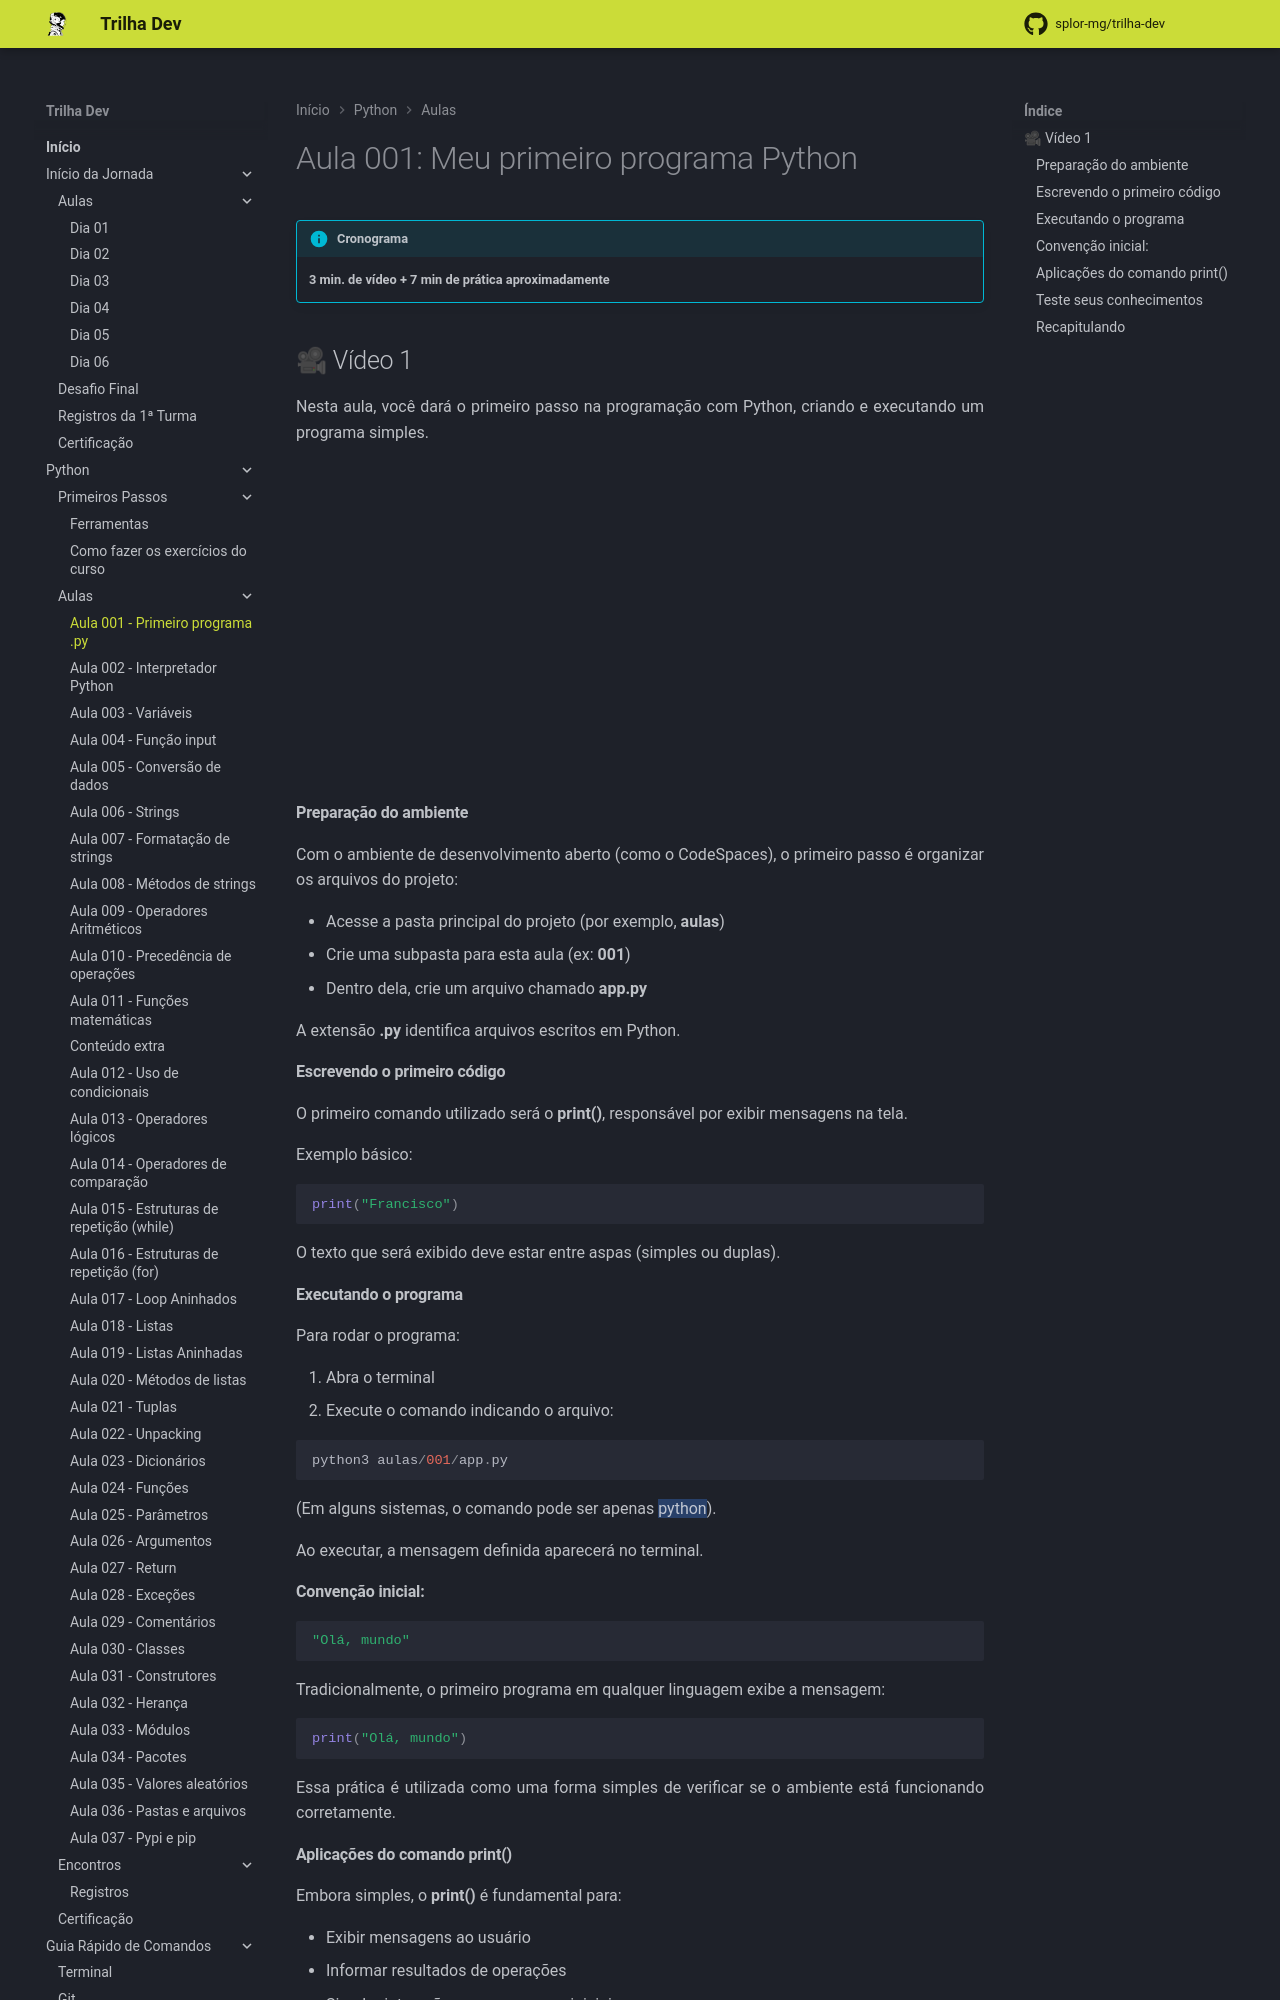

repository: splor-mg/trilha-dev · page: main/python/aulas/001_primeiro_programa_py/index.html · generator: mkdocs

---
comments: true
---
# Aula 001: Meu primeiro programa Python

!!! info "Cronograma"
    **3 min. de vídeo + 7 min de prática aproximadamente**

## 🎥 Vídeo 1

Nesta aula, você dará o primeiro passo na programação com Python, criando e executando um programa simples.
<iframe width="560" height="315" src="https://www.youtube.com/embed/T3gqHiy7ODI?si=-V8tXKzypw3T55Np" title="YouTube video player" frameborder="0" allow="accelerometer; autoplay; clipboard-write; encrypted-media; gyroscope; picture-in-picture; web-share" referrerpolicy="strict-origin-when-cross-origin" allowfullscreen></iframe>

#### **Preparação do ambiente**

Com o ambiente de desenvolvimento aberto (como o CodeSpaces), o primeiro passo é organizar os arquivos do projeto:

- Acesse a pasta principal do projeto (por exemplo, **aulas**)
- Crie uma subpasta para esta aula (ex: **001**)
- Dentro dela, crie um arquivo chamado **app.py**

A extensão **.py** identifica arquivos escritos em Python.

#### **Escrevendo o primeiro código**

O primeiro comando utilizado será o **print()**, responsável por exibir mensagens na tela.

Exemplo básico:

``` py
print("Francisco")
```

O texto que será exibido deve estar entre aspas (simples ou duplas).

#### **Executando o programa**

Para rodar o programa:

1.  Abra o terminal
2.  Execute o comando indicando o arquivo:

``` py
python3 aulas/001/app.py
```

(Em alguns sistemas, o comando pode ser apenas ==python==).

Ao executar, a mensagem definida aparecerá no terminal.

#### **Convenção inicial:**
``` py
"Olá, mundo"
```

Tradicionalmente, o primeiro programa em qualquer linguagem exibe a mensagem:

``` py
print("Olá, mundo")
```

Essa prática é utilizada como uma forma simples de verificar se o ambiente está funcionando corretamente.

#### **Aplicações do comando print()**

Embora simples, o **print()** é fundamental para:

- Exibir mensagens ao usuário
- Informar resultados de operações
- Simular interações em programas iniciais

Exemplo prático: mensagens exibidas em sites ao adicionar um produto ao carrinho.
